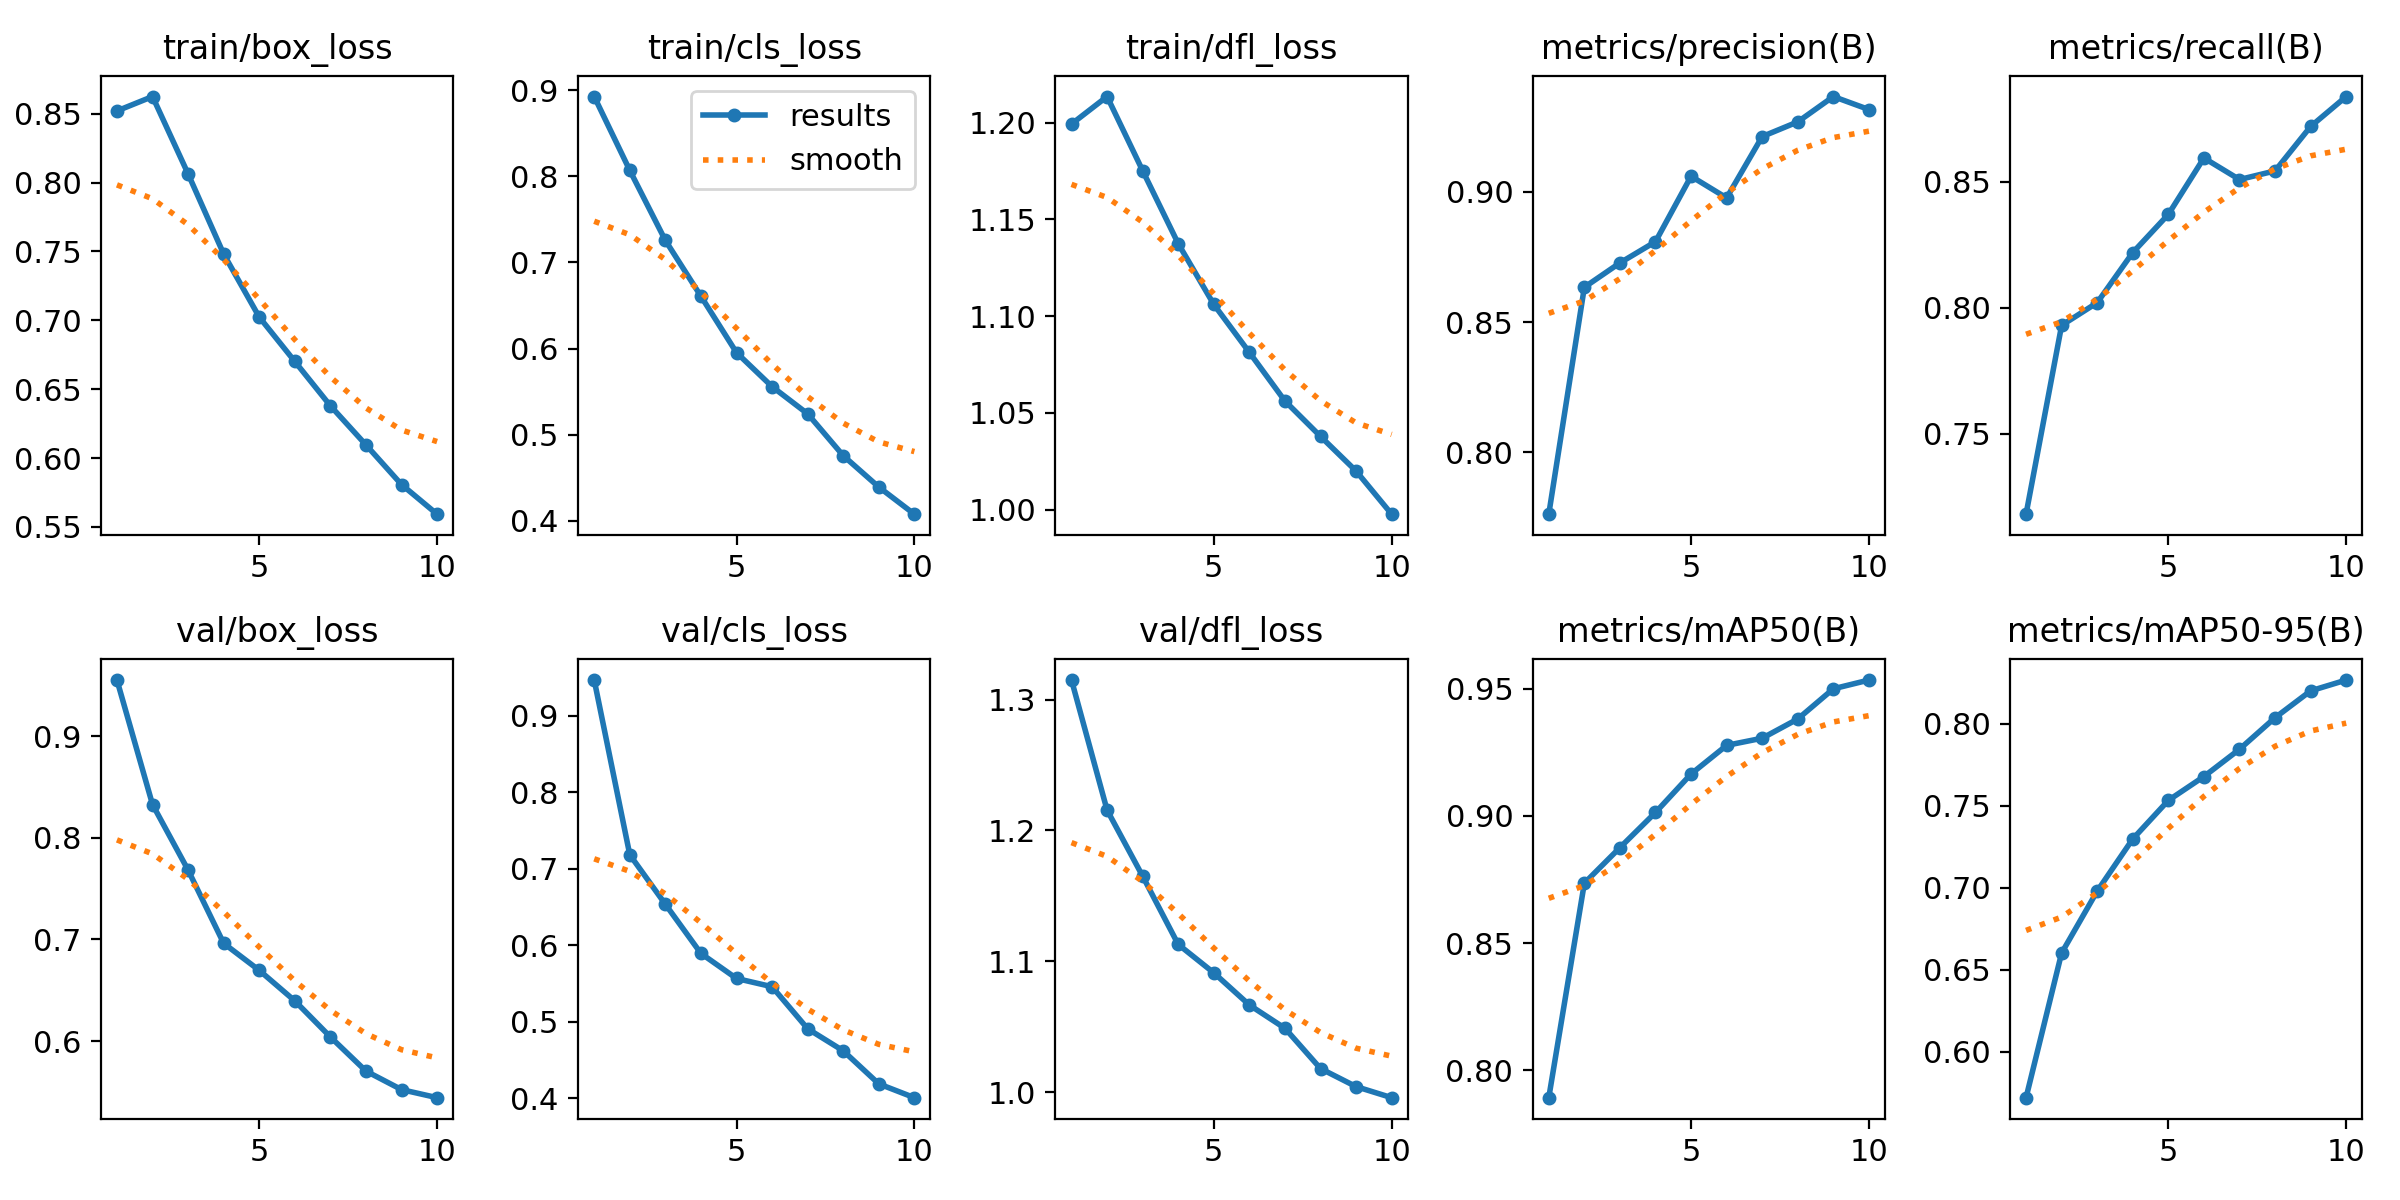

The file beside this chart, header and first rows:
epoch, train/box_loss, train/cls_loss, train/dfl_loss, metrics/precision(B), metrics/recall(B), metrics/mAP50(B), metrics/mAP50-95(B), val/box_loss, val/cls_loss, val/dfl_loss, lr/pg0, lr/pg1, lr/pg2
1, 0.8521, 0.8928, 1.199, 0.7763, 0.7181, 0.7892, 0.5719, 0.9551, 0.9468, 1.315, 0.0006658, 0.0006658, 0.0006658
2, 0.8625, 0.807, 1.214, 0.8634, 0.793, 0.8736, 0.6601, 0.8327, 0.7185, 1.216, 0.001201, 0.001201, 0.001201
3, 0.8064, 0.7256, 1.175, 0.8727, 0.802, 0.8875, 0.6978, 0.7682, 0.6538, 1.165, 0.001603, 0.001603, 0.001603
4, 0.7482, 0.6608, 1.137, 0.8809, 0.8219, 0.9014, 0.7296, 0.6962, 0.5895, 1.113, 0.001406, 0.001406, 0.001406
5, 0.7024, 0.5952, 1.106, 0.906, 0.837, 0.9165, 0.7531, 0.6697, 0.5568, 1.091, 0.001208, 0.001208, 0.001208
6, 0.6701, 0.5557, 1.081, 0.8976, 0.8594, 0.9278, 0.7677, 0.6397, 0.546, 1.067, 0.00101, 0.00101, 0.00101
7, 0.638, 0.5241, 1.056, 0.9212, 0.8509, 0.9306, 0.7843, 0.6042, 0.4911, 1.049, 0.000812, 0.000812, 0.000812
8, 0.6095, 0.4755, 1.038, 0.9268, 0.8543, 0.9382, 0.8035, 0.5706, 0.4623, 1.018, 0.000614, 0.000614, 0.000614
9, 0.5807, 0.439, 1.02, 0.9365, 0.8719, 0.95, 0.8199, 0.5524, 0.4191, 1.004, 0.000416, 0.000416, 0.000416
10, 0.5592, 0.4075, 0.9977, 0.9315, 0.8838, 0.9535, 0.8265, 0.5445, 0.401, 0.9957, 0.000218, 0.000218, 0.000218
